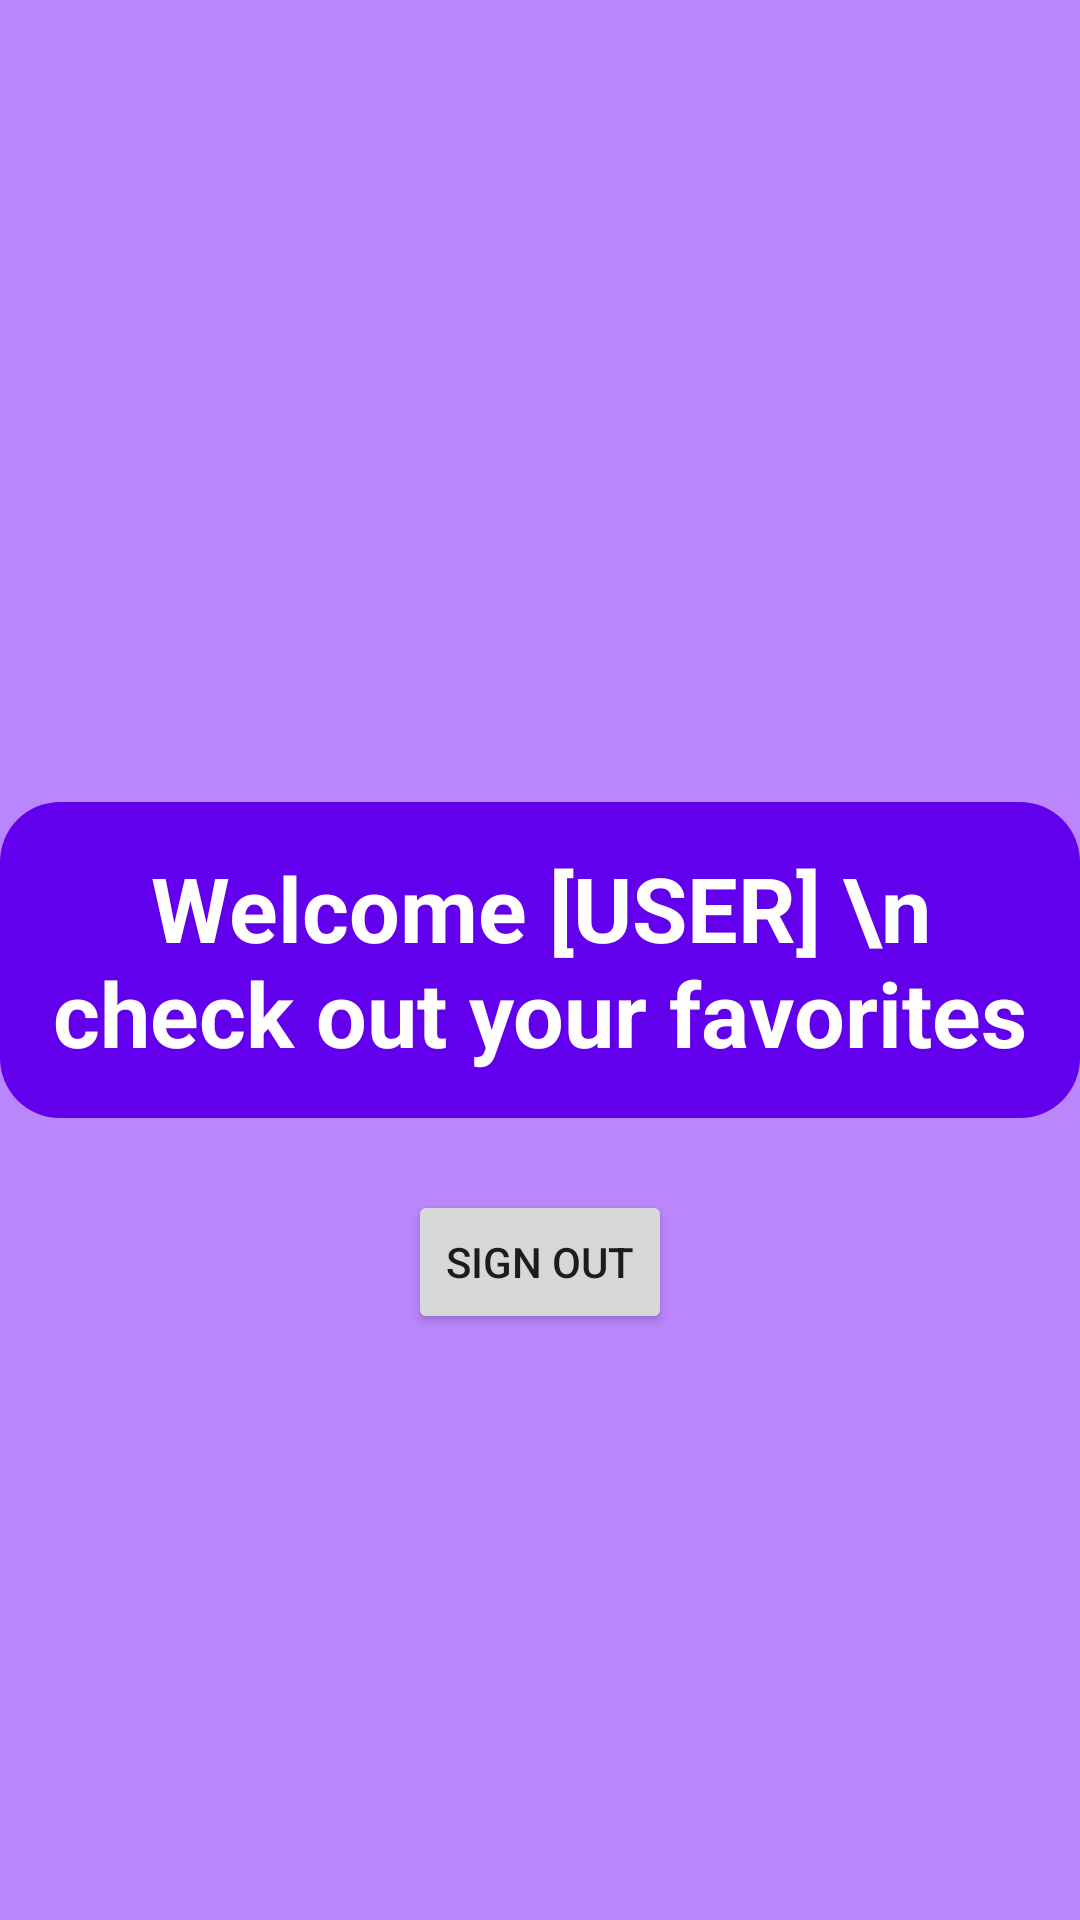

Android layout source for this screen:
<!-- AndroidManifest.xml: application theme Theme.SearchGameApp -->
<!-- res/layout/fragment_profile_page.xml -->
<?xml version="1.0" encoding="utf-8"?>
<androidx.constraintlayout.widget.ConstraintLayout xmlns:android="http://schemas.android.com/apk/res/android"
    xmlns:app="http://schemas.android.com/apk/res-auto"
    android:layout_width="match_parent"
    android:layout_height="match_parent"
    android:background="@color/purple_200">

    <TextView
        android:id="@+id/welcome_user_txt"
        android:layout_width="wrap_content"
        android:layout_height="wrap_content"
        android:background="@drawable/text_box_shape"
        android:text="Welcome [USER] \n check out your favorites"
        android:textAlignment="center"
        android:textColor="@color/white"
        android:textSize="30sp"
        android:textStyle="bold"
        app:layout_constraintBottom_toBottomOf="parent"
        app:layout_constraintEnd_toEndOf="parent"
        app:layout_constraintStart_toStartOf="parent"
        app:layout_constraintTop_toTopOf="parent" />

    <Button
        android:id="@+id/sign_out_button"
        android:layout_width="wrap_content"
        android:layout_height="wrap_content"
        android:layout_marginTop="24dp"
        android:text="Sign Out"
        app:layout_constraintEnd_toEndOf="@+id/welcome_user_txt"
        app:layout_constraintStart_toStartOf="@+id/welcome_user_txt"
        app:layout_constraintTop_toBottomOf="@+id/welcome_user_txt" />
</androidx.constraintlayout.widget.ConstraintLayout>
<!-- resources referenced by this layout -->
<resources>
  <color name="purple_200">#BB86FC</color>
  <color name="white">#FFFFFF</color>
  <!-- drawable text_box_shape (drawable) -->
  <?xml version="1.0" encoding="utf-8"?>
  <shape xmlns:android="http://schemas.android.com/apk/res/android">
  
  
      <solid
          android:color="@color/purple_500"/>
  
  
      <padding
          android:left="15dp"
          android:right="15dp"
          android:bottom="15dp"
          android:top="15dp" />
  
      <corners android:radius="20dp" />
  
  </shape>
  <style name="Theme.SearchGameApp" parent="Theme.MaterialComponents.DayNight.NoActionBar">
          
          <item name="colorPrimary">@color/purple_500</item>
          <item name="colorPrimaryVariant">@color/purple_700</item>
          <item name="colorOnPrimary">@color/white</item>
          
          <item name="colorSecondary">@color/teal_200</item>
          <item name="colorSecondaryVariant">@color/teal_700</item>
          <item name="colorOnSecondary">@color/black</item>
          
          <item name="android:statusBarColor">?attr/colorPrimaryVariant</item>
          
      </style>
  <color name="purple_500">#6200EE</color>
  <color name="purple_700">#3700B3</color>
  <color name="teal_200">#03DAC5</color>
  <color name="teal_700">#018786</color>
  <color name="black">#000000</color>
</resources>
